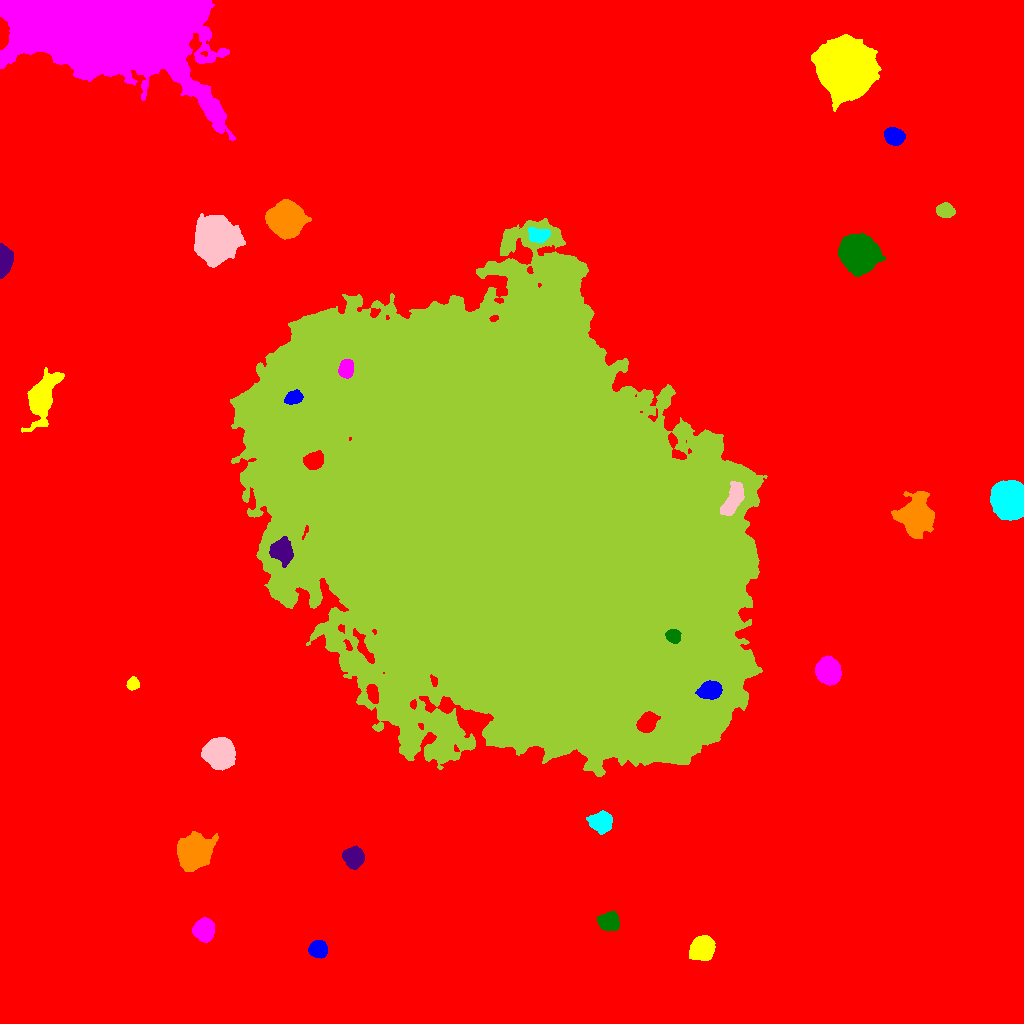

Data behind this chart, as committed beside it:
ID, X, Y, A, B, theta, total_flux, mu_max, mu_median, mu_mean, R_fwhm, R_e, R10, R90, x_start, x_end, y_start, y_end, area, greylevel
0, 494, 492, 327.1, 268.9, -1.363, 3515415, 255.0, 3.0, 4.27, 14.78, 198.7, 37.24, 366.8, 0, 1023, 0, 1023, 823329, 4.27
1, 317.9, 74.51, 4.13, 3.726, 0.08716, 4658, 36.0, 14.0, 15.74, 6.129, 5.046, 2.034, 8.038, 308, 327, 65, 83, 296, 29.74
2, 702.4, 75.35, 5.352, 4.856, 0.9085, 13569, 66.0, 20.0, 24.36, 7.442, 6.482, 2.585, 10.56, 689, 715, 63, 88, 557, 39.36
3, 204.1, 94.12, 4.806, 4.226, 1.244, 9359, 56.0, 18.0, 21.13, 6.91, 5.754, 2.326, 9.253, 192, 214, 81, 106, 443, 37.13
4, 608.8, 102, 4.416, 3.933, 0.04965, 6510, 46.0, 15.0, 17.88, 6.358, 5.293, 2.111, 8.556, 597, 619, 93, 112, 364, 32.88
5, 353.2, 166.6, 4.734, 4.362, -1.054, 7918, 51.0, 17.0, 19.8, 6.333, 5.754, 2.257, 9.339, 342, 364, 154, 178, 400, 32.8
6, 193.6, 172, 7.391, 7.006, 0.9508, 37010, 82.0, 24.5, 32.13, 11.52, 9.132, 3.868, 14.59, 177, 218, 152, 192, 1152, 46.13
7, 601.6, 201.7, 4.701, 4.378, 0.2651, 6549, 44.0, 12.0, 15.02, 6.308, 5.67, 2.257, 9.236, 586, 612, 189, 213, 436, 30.02
8, 219.1, 270.4, 6.319, 6.097, -0.8632, 34675, 117.0, 31.0, 39.31, 8.813, 7.838, 3.141, 12.93, 201, 235, 253, 286, 882, 54.31
9, 511.3, 498.2, 126.3, 81.18, -0.8304, 6842026, 155.0, 33.0, 36.28, 66.32, 124, 46.3, 198.7, 230, 767, 247, 805, 188592, 50.28
10, 646.5, 300.7, 5.05, 3.737, 0.8378, 3780, 24.0, 10.0, 10.65, 7.069, 5.585, 2.257, 8.759, 636, 660, 291, 312, 355, 90.65
11, 710.4, 333.3, 5.153, 3.927, 0.1572, 5698, 34.0, 14.0, 14.72, 7.181, 5.836, 2.394, 9.097, 695, 722, 324, 343, 387, 94.72
12, 133.2, 339.7, 3.048, 2.839, 1.28, 746.0, 10.0, 5.0, 5.11, 5.171, 3.785, 1.493, 5.781, 126, 139, 333, 347, 146, 20.11
13, 828, 352.3, 5.704, 5.13, -1.2, 17746, 73.0, 25.0, 29, 8.195, 6.979, 2.821, 11.14, 815, 841, 338, 368, 612, 44
14, 672.7, 387.8, 3.485, 2.966, -0.6256, 1555, 20.0, 8.0, 8.141, 4.754, 4.068, 1.596, 6.457, 665, 681, 380, 394, 191, 70.14
15, 281.2, 472.9, 6.425, 5.109, -1.147, 2279, 11.0, 5.0, 4.661, 6.628, 7.092, 2.646, 10.95, 269, 293, 456, 487, 489, 44.66
16, 915.4, 507.3, 9.544, 7.704, -1.537, 9267, 19.0, 6.0, 7.384, 11.11, 10.19, 4.068, 16.73, 891, 934, 485, 532, 1255, 23.38
17, 1009, 524.5, 7.492, 6.89, -1.389, 67744, 176.0, 43.0, 57.17, 9.837, 8.938, 3.568, 15.01, 990, 1023, 503, 543, 1185, 70.17
18, 732.7, 522.9, 9.002, 3.586, 1.157, 3070, 13.0, 6.0, 6.079, 8.117, 6.933, 2.764, 10.95, 720, 744, 508, 542, 505, 51.08
19, 597.2, 558, 4.598, 3.42, -0.5385, 1683, 12.0, 6.0, 6.054, 6.817, 5.14, 2.111, 7.939, 587, 606, 548, 567, 278, 108.1
20, 313.2, 563, 4.505, 3.705, 0.5149, 2623, 19.0, 8.0, 8.274, 6.333, 5.232, 2.111, 8.311, 303, 323, 554, 573, 317, 62.27
21, 293.7, 625.9, 4.184, 2.991, 0.329, 1572, 14.0, 7.0, 7.145, 6.129, 4.583, 1.871, 7.069, 284, 303, 619, 634, 220, 81.15
22, 41.38, 625.7, 12.56, 5.418, 1.244, 12194, 31.0, 8.0, 10.95, 9.674, 8.921, 3.568, 15.55, 21, 64, 591, 656, 1114, 24.95
23, 346.2, 654.2, 4.349, 3.158, 1.385, 1799, 15.0, 7.0, 7.0, 6.024, 4.787, 1.954, 7.442, 338, 353, 645, 664, 257, 89.0
24, 858.9, 769.9, 7.707, 7.297, -0.7834, 64850, 144.0, 31.0, 46.32, 10.93, 9.322, 3.827, 15.73, 838, 885, 747, 790, 1400, 61.32
25, 3.122, 763.1, 6.779, 2.767, -1.56, 9190, 87.0, 18.0, 24.91, 4.951, 4.886, 1.871, 8.195, 0, 13, 745, 780, 369, 40.91
26, 285.3, 804.5, 7.169, 6.959, -0.3593, 56910, 157.0, 33.0, 47.11, 9.474, 8.795, 3.478, 14.8, 265, 311, 784, 824, 1208, 61.11
27, 538.6, 788.4, 5.025, 3.391, -0.1557, 1491, 12.0, 5.0, 5.25, 6.206, 5.14, 1.954, 8.137, 528, 550, 781, 796, 284, 31.25
28, 216, 783, 8.72, 8.341, -1.243, 100601, 209.0, 30.0, 52.23, 10.43, 10.25, 3.989, 18.25, 194, 245, 756, 810, 1926, 66.23
29, 945.1, 813, 3.928, 3.23, -0.1725, 3271, 34.0, 12.0, 13.52, 5.232, 4.583, 1.784, 7.334, 936, 955, 806, 821, 242, 27.52
30, 55.65, 854.7, 3.849, 2.668, 1.503, 1075, 15.0, 5.0, 5.658, 4.184, 4.029, 1.493, 6.383, 49, 62, 847, 865, 190, 20.66
31, 894.1, 887.2, 4.395, 3.645, -0.446, 4018, 33.0, 11.0, 12.48, 5.781, 5.14, 2.034, 8.195, 884, 905, 878, 896, 322, 27.48
32, 845.5, 954.9, 10.97, 10.8, -0.8012, 169875, 241.0, 27.0, 50.91, 11.78, 12.51, 4.82, 23.9, 811, 881, 912, 989, 3337, 64.91
33, 105.3, 997.5, 45.5, 20.29, -0.1301, 494368, 195.0, 22.0, 31.82, 14.91, 30.84, 10.65, 54.45, 0, 235, 883, 1023, 15536, 45.82
